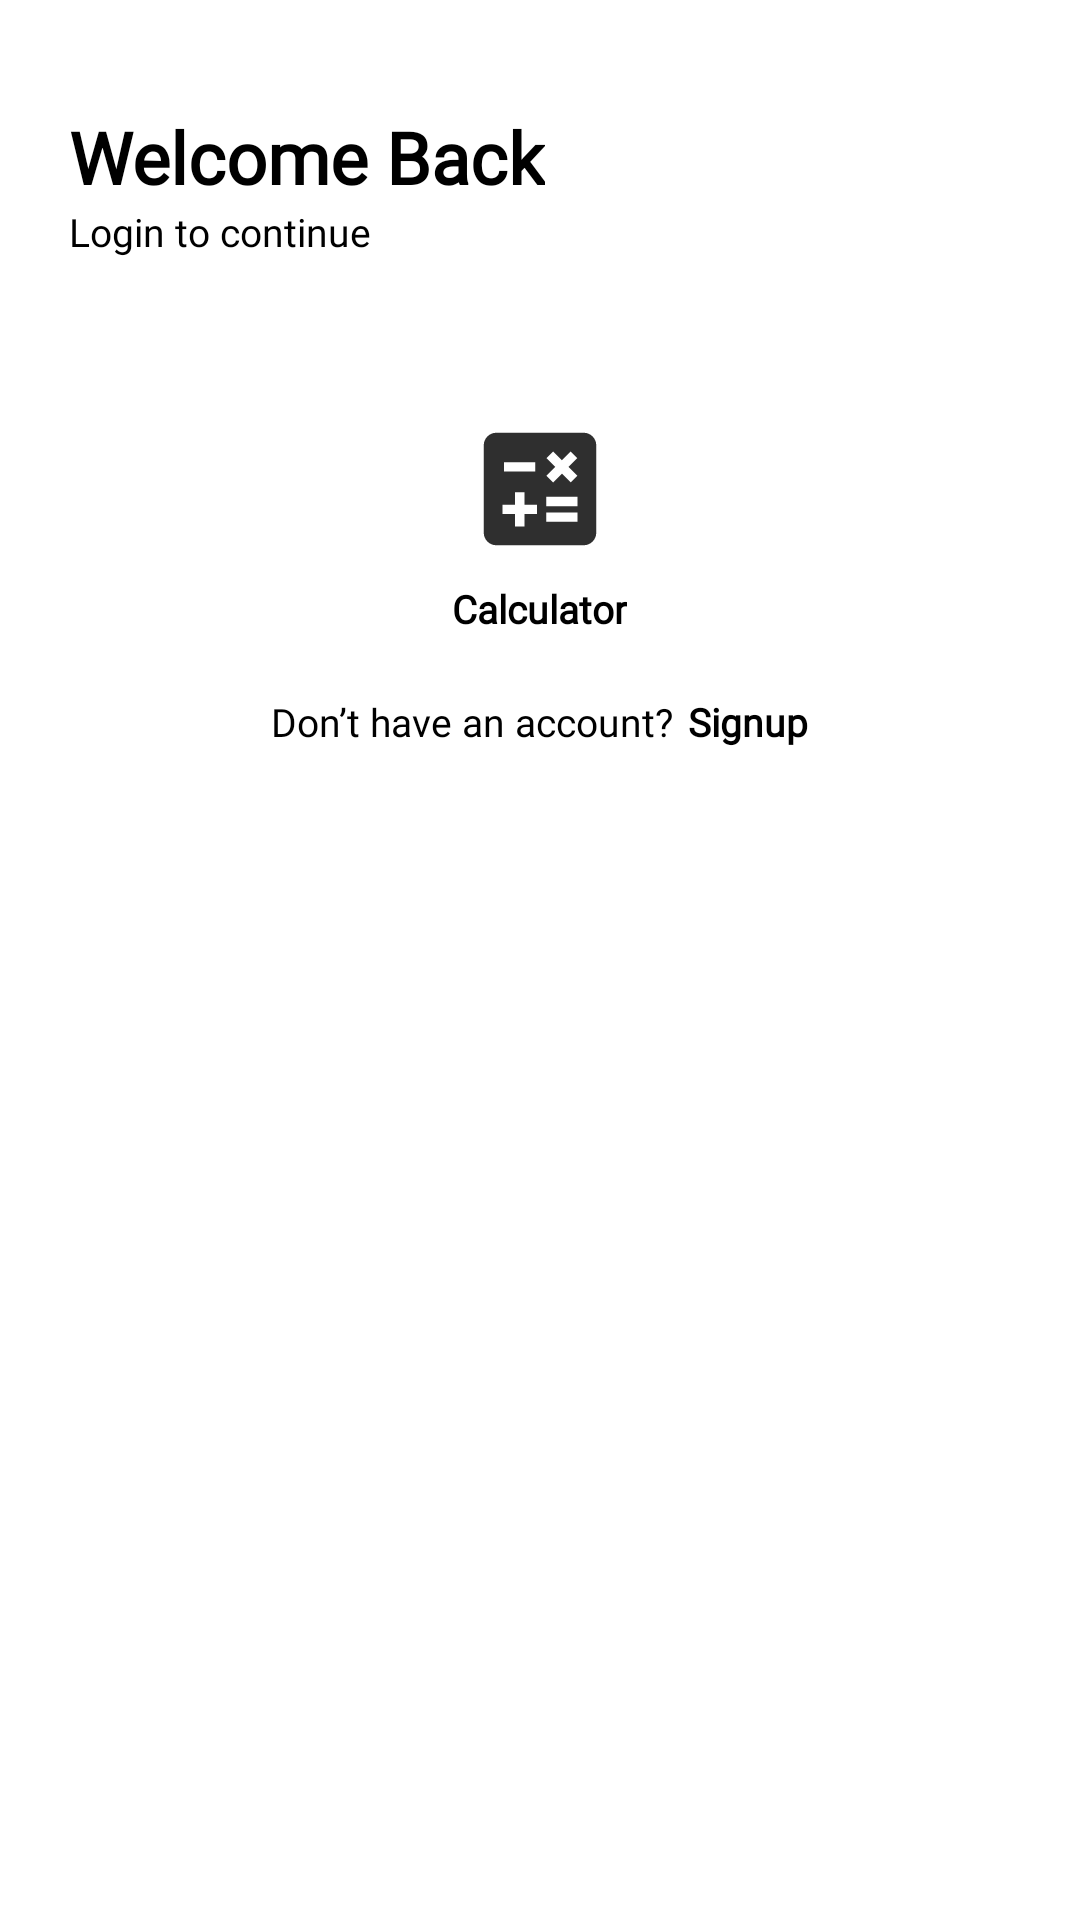

Here is an Android app screen rendered from its layout file. Give the layout XML and the strings, colors and styles it references.
<!-- AndroidManifest.xml: application theme Theme.Blank -->
<!-- res/layout/login_signup.xml -->
<?xml version="1.0" encoding="utf-8"?>
<LinearLayout
    xmlns:android="http://schemas.android.com/apk/res/android"
    android:layout_width="match_parent"
    android:layout_height="match_parent"
    android:layout_gravity="center"
    android:gravity="center"
    android:orientation="vertical">

    <ScrollView
        android:layout_width="match_parent"
        android:layout_height="wrap_content"
        android:layout_weight="1">
        <LinearLayout
            android:layout_width="match_parent"
            android:layout_height="wrap_content"
            android:gravity="center"
            android:orientation="vertical">
            <LinearLayout
                android:layout_width="match_parent"
                android:layout_height="wrap_content"
                android:orientation="vertical">
                <TextView
                    android:id="@+id/primary_line"
                    android:layout_width="wrap_content"
                    android:layout_height="wrap_content"
                    android:text="@string/welcome_back"
                    android:fontFamily="@font/poppins_semi_bold"
                    android:textColor="@color/black"
                    android:textStyle="bold"
                    android:textSize="24sp"
                    android:layout_marginLeft="23dp"
                    android:layout_marginTop="36dp" />
                <TextView
                    android:id="@+id/secondary_line"
                    android:layout_width="wrap_content"
                    android:layout_height="wrap_content"
                    android:text="@string/login_to_continue"
                    android:fontFamily="@font/poppins_regular"
                    android:textColor="@color/black"
                    android:textSize="13sp"
                    android:textStyle="normal"
                    android:layout_marginLeft="23dp"
                    android:layout_marginTop="0dp" />
            </LinearLayout>

            <LinearLayout
                android:layout_width="match_parent"
                android:layout_height="wrap_content"
                android:orientation="vertical">
                <ImageView
                    android:layout_width="50dp"
                    android:layout_height="50dp"
                    android:layout_marginTop="52dp"
                    android:src="@drawable/ic_baseline_calculate_24"
                    android:layout_gravity="center"/>
                <TextView
                    android:layout_width="wrap_content"
                    android:layout_height="wrap_content"
                    android:text="@string/cal"
                    android:fontFamily="@font/poppins_regular"
                    android:textColor="@color/black"
                    android:textSize="13sp"
                    android:textStyle="bold"
                    android:layout_gravity="center"
                    android:layout_marginTop="6dp" />
            </LinearLayout>

            <FrameLayout
                android:id="@+id/fragment_main"
                android:layout_width="match_parent"
                android:layout_height="match_parent"
                android:layout_weight="0.1">


            </FrameLayout>


            <LinearLayout
                android:id="@+id/text_change"
                android:layout_width="wrap_content"
                android:layout_height="wrap_content"
                android:layout_gravity="center"
                android:orientation="horizontal"
                android:layout_marginTop="20dp">
                <TextView
                    android:id="@+id/third_text"
                    android:layout_width="wrap_content"
                    android:layout_height="wrap_content"
                    android:text="@string/don_t_have_an_account"
                    android:fontFamily="@font/poppins_regular"
                    android:textColor="@color/black"
                    android:textSize="13sp"
                    android:textStyle="normal"
                    android:layout_gravity="center"
                    android:layout_marginTop="0dp" />
                <TextView
                    android:id="@+id/go_to_signup_page"
                    android:layout_width="wrap_content"
                    android:layout_height="wrap_content"
                    android:text="@string/signup"
                    android:fontFamily="@font/poppins_semi_bold"
                    android:textColor="@color/black"
                    android:textSize="13sp"
                    android:textStyle="bold"
                    android:layout_marginLeft="5dp"
                    android:layout_gravity="center"
                    android:layout_marginTop="0dp" />
            </LinearLayout>

        </LinearLayout>
    </ScrollView>



</LinearLayout>
<!-- resources referenced by this layout -->
<resources>
  <!-- drawable ic_baseline_calculate_24 (drawable) -->
  <vector android:height="24dp" android:tint="#2F2F2F"
      android:viewportHeight="24" android:viewportWidth="24"
      android:width="24dp" xmlns:android="http://schemas.android.com/apk/res/android">
      <path android:fillColor="@android:color/white" android:pathData="M19,3H5C3.9,3 3,3.9 3,5v14c0,1.1 0.9,2 2,2h14c1.1,0 2,-0.9 2,-2V5C21,3.9 20.1,3 19,3zM13.03,7.06L14.09,6l1.41,1.41L16.91,6l1.06,1.06l-1.41,1.41l1.41,1.41l-1.06,1.06L15.5,9.54l-1.41,1.41l-1.06,-1.06l1.41,-1.41L13.03,7.06zM6.25,7.72h5v1.5h-5V7.72zM11.5,16h-2v2H8v-2H6v-1.5h2v-2h1.5v2h2V16zM18,17.25h-5v-1.5h5V17.25zM18,14.75h-5v-1.5h5V14.75z"/>
  </vector>
  <string name="cal">Calculator</string>
  <string name="don_t_have_an_account">Don’t have an account?</string>
  <string name="login_to_continue">Login to continue</string>
  <string name="signup">Signup</string>
  <string name="welcome_back">Welcome Back</string>
  <style name="Theme.Blank" parent="Theme.MaterialComponents.Light.NoActionBar">
              
              <item name="colorPrimary">#000000</item>
              <item name="colorPrimaryVariant">@color/white</item>
              <item name="colorOnPrimary">@color/white</item>
              
              <item name="colorSecondary">@color/black</item>
              <item name="colorSecondaryVariant">@color/white</item>
              <item name="colorOnSecondary">@color/white</item>
              
              <item name="android:statusBarColor" tools:targetApi="l">#FFFFFF</item>
              
              <item name="android:windowLightStatusBar" tools:targetApi="m">?attr/colorPrimaryVariant</item>
          </style>
  <!-- not gathered from this repository: default colours our renderer supplied (Android Studio template values) -->
  <color name="black">#FF000000</color>
  <color name="white">#FFFFFFFF</color>
</resources>
